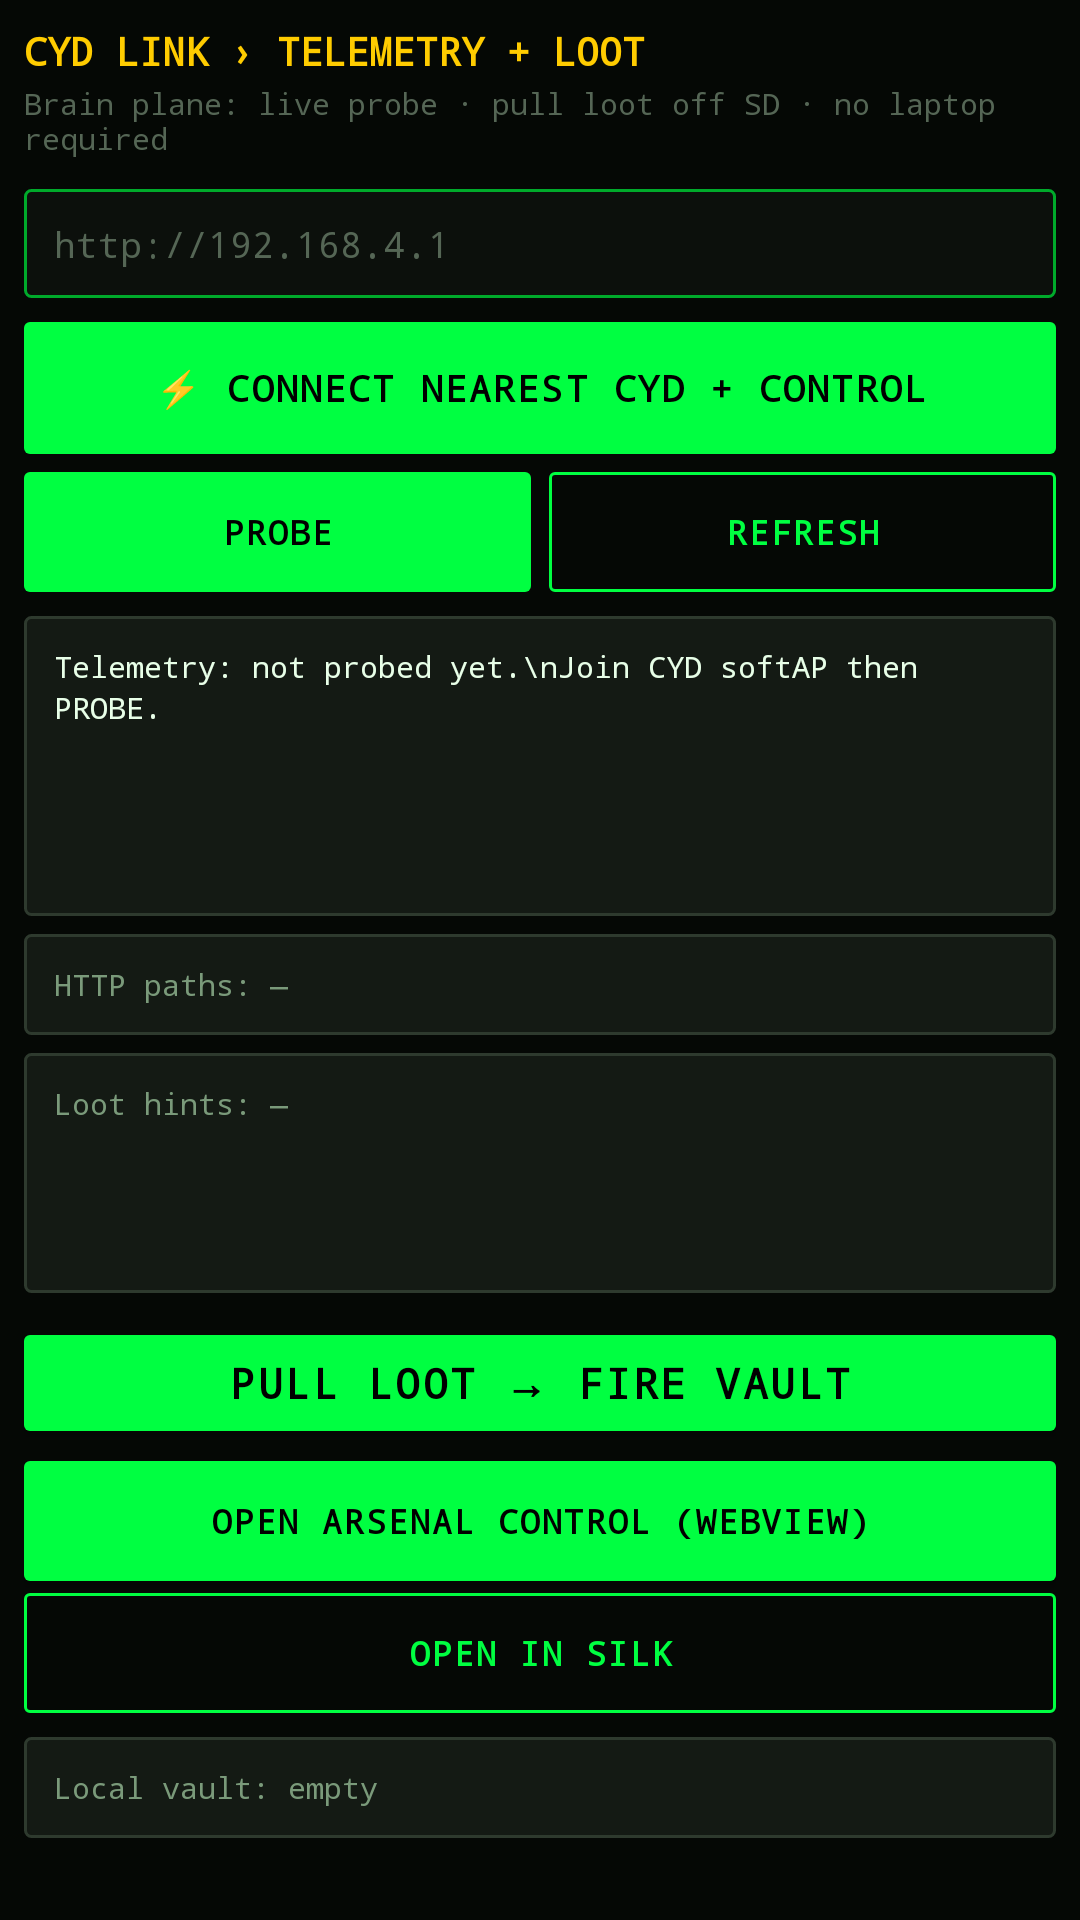

Produce the Android XML layout that renders to this screen, including the resource entries it uses.
<!-- AndroidManifest.xml: application theme Theme.HaleHoundFire -->
<!-- res/layout/fragment_cyd.xml -->
<?xml version="1.0" encoding="utf-8"?>
<ScrollView xmlns:android="http://schemas.android.com/apk/res/android"
    android:layout_width="match_parent"
    android:layout_height="match_parent"
    android:background="@color/cyd_bg"
    android:fillViewport="true">

    <LinearLayout
        android:layout_width="match_parent"
        android:layout_height="wrap_content"
        android:orientation="vertical"
        android:padding="8dp">

        <TextView
            android:layout_width="match_parent"
            android:layout_height="wrap_content"
            android:fontFamily="monospace"
            android:text="CYD LINK › TELEMETRY + LOOT"
            android:textColor="@color/cyd_amber"
            android:textSize="13sp"
            android:textStyle="bold" />

        <TextView
            android:layout_width="match_parent"
            android:layout_height="wrap_content"
            android:layout_marginTop="2dp"
            android:fontFamily="monospace"
            android:text="Brain plane: live probe · pull loot off SD · no laptop required"
            android:textColor="@color/cyd_text_muted"
            android:textSize="10sp" />

        <EditText
            android:id="@+id/hostInput"
            android:layout_width="match_parent"
            android:layout_height="wrap_content"
            android:layout_marginTop="10dp"
            android:background="@drawable/bg_cyd_input"
            android:fontFamily="monospace"
            android:hint="http://192.168.4.1"
            android:inputType="textUri"
            android:padding="10dp"
            android:textColor="@color/cyd_text"
            android:textColorHint="@color/cyd_text_muted"
            android:textSize="12sp" />

        <com.google.android.material.button.MaterialButton
            android:id="@+id/btnConnectNearest"
            android:layout_width="match_parent"
            android:layout_height="44dp"
            android:layout_marginTop="8dp"
            android:insetTop="0dp"
            android:insetBottom="0dp"
            android:text="⚡ CONNECT NEAREST CYD + CONTROL"
            android:textSize="12sp" />

        <LinearLayout
            android:layout_width="match_parent"
            android:layout_height="wrap_content"
            android:layout_marginTop="6dp"
            android:orientation="horizontal">

            <com.google.android.material.button.MaterialButton
                android:id="@+id/btnDiscover"
                android:layout_width="0dp"
                android:layout_height="40dp"
                android:layout_marginEnd="3dp"
                android:layout_weight="1"
                android:insetTop="0dp"
                android:insetBottom="0dp"
                android:text="PROBE"
                android:textSize="11sp" />

            <com.google.android.material.button.MaterialButton
                android:id="@+id/btnRefresh"
                style="@style/Widget.HaleHound.Button.Outline"
                android:layout_width="0dp"
                android:layout_height="40dp"
                android:layout_marginStart="3dp"
                android:layout_weight="1"
                android:insetTop="0dp"
                android:insetBottom="0dp"
                android:text="REFRESH"
                android:textSize="11sp" />
        </LinearLayout>

        <TextView
            android:id="@+id/telemetryBlock"
            android:layout_width="match_parent"
            android:layout_height="wrap_content"
            android:layout_marginTop="8dp"
            android:background="@drawable/bg_cyd_panel"
            android:fontFamily="monospace"
            android:lineSpacingExtra="2dp"
            android:minHeight="100dp"
            android:padding="10dp"
            android:text="Telemetry: not probed yet.\nJoin CYD softAP then PROBE."
            android:textColor="@color/cyd_text"
            android:textSize="10sp" />

        <TextView
            android:id="@+id/pathsBlock"
            android:layout_width="match_parent"
            android:layout_height="wrap_content"
            android:layout_marginTop="6dp"
            android:background="@drawable/bg_cyd_panel"
            android:fontFamily="monospace"
            android:lineSpacingExtra="2dp"
            android:padding="10dp"
            android:text="HTTP paths: —"
            android:textColor="@color/cyd_text_dim"
            android:textSize="10sp" />

        <TextView
            android:id="@+id/lootBlock"
            android:layout_width="match_parent"
            android:layout_height="wrap_content"
            android:layout_marginTop="6dp"
            android:background="@drawable/bg_cyd_panel"
            android:fontFamily="monospace"
            android:lineSpacingExtra="2dp"
            android:minHeight="80dp"
            android:padding="10dp"
            android:text="Loot hints: —"
            android:textColor="@color/cyd_text_dim"
            android:textSize="10sp" />

        <com.google.android.material.button.MaterialButton
            android:id="@+id/btnPullLoot"
            android:layout_width="match_parent"
            android:layout_height="wrap_content"
            android:layout_marginTop="8dp"
            android:text="PULL LOOT → FIRE VAULT" />

        <com.google.android.material.button.MaterialButton
            android:id="@+id/btnControl"
            android:layout_width="match_parent"
            android:layout_height="40dp"
            android:layout_marginTop="4dp"
            android:insetTop="0dp"
            android:insetBottom="0dp"
            android:text="OPEN ARSENAL CONTROL (WEBVIEW)"
            android:textSize="11sp" />

        <com.google.android.material.button.MaterialButton
            android:id="@+id/btnOpenHost"
            style="@style/Widget.HaleHound.Button.Outline"
            android:layout_width="match_parent"
            android:layout_height="40dp"
            android:layout_marginTop="4dp"
            android:insetTop="0dp"
            android:insetBottom="0dp"
            android:text="OPEN IN SILK"
            android:textSize="11sp" />

        <TextView
            android:id="@+id/vaultBlock"
            android:layout_width="match_parent"
            android:layout_height="wrap_content"
            android:layout_marginTop="8dp"
            android:layout_marginBottom="10dp"
            android:background="@drawable/bg_cyd_panel"
            android:fontFamily="monospace"
            android:lineSpacingExtra="2dp"
            android:padding="10dp"
            android:text="Local vault: empty"
            android:textColor="@color/cyd_text_dim"
            android:textSize="10sp" />
    </LinearLayout>
</ScrollView>
<!-- resources referenced by this layout -->
<resources>
  <color name="cyd_amber">#FFCC00</color>
  <color name="cyd_bg">#050805</color>
  <color name="cyd_text">#E8FFE8</color>
  <color name="cyd_text_dim">#7A9A7A</color>
  <color name="cyd_text_muted">#556655</color>
  <!-- drawable bg_cyd_input (drawable) -->
  <?xml version="1.0" encoding="utf-8"?>
  <shape xmlns:android="http://schemas.android.com/apk/res/android" android:shape="rectangle">
      <solid android:color="@color/cyd_surface" />
      <stroke android:width="1dp" android:color="@color/cyd_green_dim" />
      <corners android:radius="2dp" />
  </shape>
  <!-- drawable bg_cyd_panel (drawable) -->
  <?xml version="1.0" encoding="utf-8"?>
  <shape xmlns:android="http://schemas.android.com/apk/res/android" android:shape="rectangle">
      <solid android:color="@color/cyd_panel" />
      <stroke android:width="1dp" android:color="@color/cyd_border" />
      <corners android:radius="2dp" />
  </shape>
  <style name="Widget.HaleHound.Button.Outline" parent="Widget.MaterialComponents.Button.OutlinedButton">
          <item name="strokeColor">@color/cyd_green</item>
          <item name="strokeWidth">1dp</item>
          <item name="android:textColor">@color/cyd_green</item>
          <item name="cornerRadius">2dp</item>
          <item name="android:textAllCaps">true</item>
          <item name="android:letterSpacing">0.06</item>
          <item name="android:fontFamily">monospace</item>
          <item name="android:minHeight">44dp</item>
          <item name="backgroundTint">@android:color/transparent</item>
      </style>
  <color name="cyd_surface">#0C100C</color>
  <color name="cyd_green_dim">#00AA2B</color>
  <color name="cyd_panel">#141A14</color>
  <color name="cyd_border">#2E3A2E</color>
  <color name="cyd_green">#00FF41</color>
  <color name="cyd_amber_dim">#B38F00</color>
  <color name="cyd_black">#000000</color>
  <style name="Widget.Cyd.Button" parent="Widget.MaterialComponents.Button">
          <item name="backgroundTint">@color/cyd_green</item>
          <item name="android:textColor">@color/cyd_black</item>
          <item name="cornerRadius">2dp</item>
          <item name="android:textAllCaps">true</item>
          <item name="android:letterSpacing">0.06</item>
          <item name="android:fontFamily">monospace</item>
          <item name="android:textStyle">bold</item>
          <item name="android:minHeight">44dp</item>
      </style>
  <style name="Widget.Cyd.BottomNav" parent="Widget.MaterialComponents.BottomNavigationView">
          <item name="itemIconTint">@color/cyd_bottom_nav_color</item>
          <item name="itemTextColor">@color/cyd_bottom_nav_color</item>
          <item name="itemRippleColor">@color/cyd_green_ghost</item>
          <item name="elevation">0dp</item>
          <item name="android:background">@color/cyd_panel</item>
          <item name="labelVisibilityMode">labeled</item>
      </style>
  <color name="cyd_green_ghost">#1A3D22</color>
</resources>
